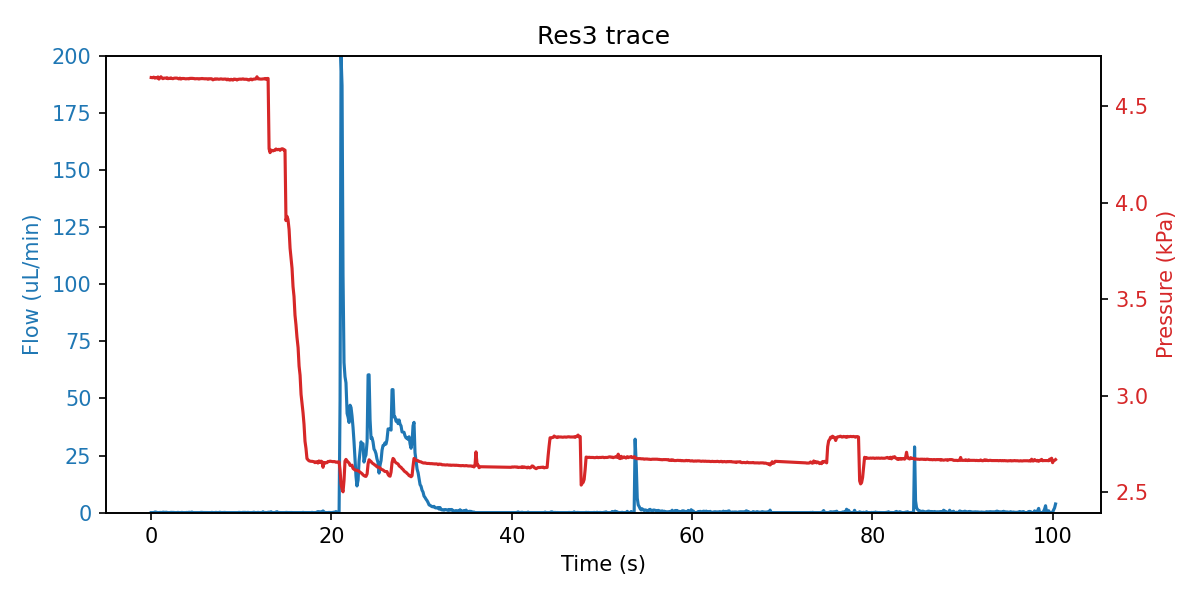

Source data for this figure (header and first rows):
sep=; 
Time of day; Time (s); SF06_5: (); 4VM02: V1 state; V2 state; V3 state; V4 state; SPS_1: Volume (ul); 4AM01:  1:P15585 (kPa); 1:Comp. Temp (C); 
15:35:53; 0; 0.000; 3; 1; 1; 15; 2.537; 4.649; 21.76; 
15:35:53; 0.156; -0.133; 3; 1; 5; 15; 2.537; 4.648; 21.76; 
15:35:53; 0.281; -0.133; 3; 1; 5; 15; 2.537; 4.651; 21.76; 
15:35:53; 0.406; 0.233; 3; 1; 5; 15; 2.54; 4.646; 21.76; 
15:35:54; 0.516; 0.233; 3; 1; 2; 15; 2.537; 4.648; 21.76; 
15:35:54; 0.641; 0.033; 7; 1; 2; 15; 2.537; 4.647; 21.76; 
15:35:54; 0.75; -0.567; 7; 1; 2; 15; 2.534; 4.652; 21.76; 
15:35:54; 0.859; -0.333; 7; 1; 2; 15; 2.537; 4.641; 21.76; 
15:35:54; 0.969; 0.067; 7; 1; 2; 15; 2.537; 4.647; 21.76; 
15:35:54; 1.078; 0.067; 7; 1; 2; 15; 2.537; 4.653; 21.76; 
15:35:54; 1.187; -0.400; 7; 1; 2; 15; 2.537; 4.647; 21.76; 
15:35:54; 1.297; 0.167; 7; 1; 2; 15; 2.537; 4.643; 21.76; 
15:35:54; 1.406; 0.167; 1; 1; 2; 15; 2.537; 4.646; 21.76; 
15:35:55; 1.531; -0.233; 1; 1; 2; 15; 2.547; 4.646; 21.76; 
15:35:55; 1.641; 0.167; 1; 1; 2; 15; 2.537; 4.646; 21.76; 
15:35:55; 1.75; 0.067; 1; 1; 2; 15; 2.534; 4.648; 21.76; 
15:35:55; 1.859; -0.033; 1; 1; 2; 15; 2.537; 4.643; 21.76; 
15:35:55; 1.969; 0.000; 1; 1; 2; 15; 2.537; 4.645; 21.76; 
15:35:55; 2.078; 0.000; 1; 1; 2; 15; 2.537; 4.644; 21.76; 
15:35:55; 2.187; 0.100; 1; 1; 2; 15; 2.537; 4.647; 21.76; 
15:35:55; 2.297; 0.067; 1; 1; 2; 15; 2.537; 4.644; 21.76; 
15:35:55; 2.406; 0.067; 1; 1; 2; 15; 2.646; 4.643; 21.76; 
15:35:56; 2.516; 0.067; 1; 1; 2; 15; 3.624; 4.645; 21.76; 
15:35:56; 2.625; -0.167; 1; 1; 2; 15; 5.071; 4.646; 21.76; 
15:35:56; 2.734; -0.233; 1; 1; 2; 15; 6.131; 4.646; 21.76; 
15:35:56; 2.859; -0.067; 1; 1; 2; 15; 6.702; 4.646; 21.76; 
15:35:56; 2.969; 0.100; 1; 1; 2; 15; 7.294; 4.644; 21.76; 
15:35:56; 3.078; -0.167; 1; 1; 2; 15; 9.197; 4.642; 21.76; 
15:35:56; 3.187; 0.000; 1; 1; 2; 15; 9.936; 4.646; 21.76; 
15:35:56; 3.297; -0.033; 1; 1; 2; 15; 10.68; 4.641; 21.76; 
15:35:56; 3.406; 0.100; 1; 1; 2; 15; 11.57; 4.644; 21.76; 
15:35:57; 3.516; 0.000; 1; 1; 2; 15; 13.11; 4.644; 21.76; 
15:35:57; 3.625; -0.033; 1; 1; 2; 15; 13.75; 4.644; 21.76; 
15:35:57; 3.734; -0.167; 1; 1; 2; 15; 15.22; 4.643; 21.76; 
15:35:57; 3.844; -0.200; 1; 1; 2; 15; 16.06; 4.642; 21.76; 
15:35:57; 3.953; 0.067; 1; 1; 2; 15; 17.23; 4.643; 21.76; 
15:35:57; 4.078; -0.233; 1; 1; 2; 15; 19.45; 4.643; 21.76; 
15:35:57; 4.187; 0.133; 1; 1; 2; 15; 21.14; 4.642; 21.76; 
15:35:57; 4.297; 0.100; 1; 1; 2; 15; 23.79; 4.645; 21.76; 
15:35:57; 4.406; -0.033; 1; 1; 2; 15; 24.42; 4.644; 21.76; 
15:35:58; 4.516; 0.233; 1; 1; 2; 15; 25.26; 4.645; 21.76; 
15:35:58; 4.625; -0.033; 1; 1; 2; 15; 26.53; 4.644; 21.76; 
15:35:58; 4.734; -0.167; 1; 1; 2; 15; 27.16; 4.644; 21.76; 
15:35:58; 4.859; -0.133; 1; 1; 2; 15; 27.8; 4.642; 21.76; 
15:35:58; 4.969; 0.000; 1; 1; 2; 15; 29.18; 4.643; 21.76; 
15:35:58; 5.078; -0.067; 1; 1; 2; 15; 29.74; 4.643; 21.76; 
15:35:58; 5.187; -0.067; 1; 1; 2; 15; 31.08; 4.643; 21.76; 
15:35:58; 5.297; -0.067; 1; 1; 2; 15; 31.61; 4.641; 21.76; 
15:35:58; 5.406; -0.067; 1; 1; 2; 15; 32.2; 4.643; 21.76; 
15:35:59; 5.516; 0.100; 1; 1; 2; 15; 33.08; 4.643; 21.76; 
15:35:59; 5.641; 0.100; 1; 1; 2; 15; 34.67; 4.644; 21.76; 
15:35:59; 5.75; 0.033; 1; 1; 2; 15; 35.52; 4.643; 21.76; 
15:35:59; 5.859; 0.033; 1; 1; 2; 15; 36.15; 4.643; 21.76; 
15:35:59; 5.969; -0.033; 1; 1; 2; 15; 37.53; 4.642; 21.76; 
15:35:59; 6.078; 0.000; 1; 1; 2; 15; 38.26; 4.643; 21.76; 
15:35:59; 6.187; -0.133; 1; 1; 2; 15; 38.69; 4.642; 21.76; 
15:35:59; 6.297; 0.033; 1; 1; 2; 15; 40.05; 4.640; 21.76; 
15:35:59; 6.406; -0.167; 1; 1; 2; 15; 40.7; 4.643; 21.76; 
15:36:00; 6.516; -0.167; 1; 1; 2; 15; 41.98; 4.642; 21.76; 
... 786 more rows
